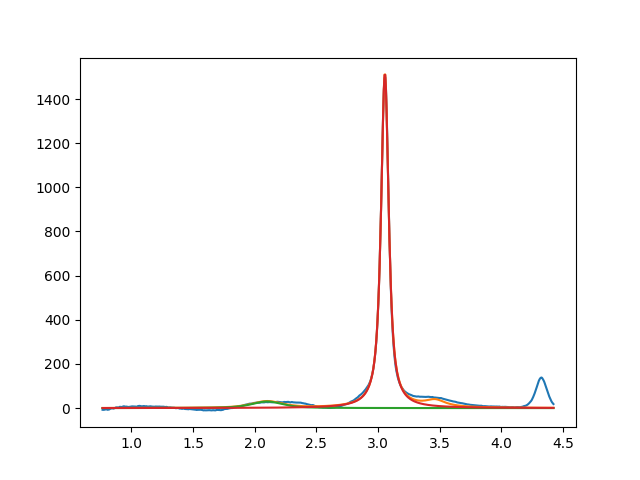

The table this chart was drawn from, first rows:
2.099999999999999645e+00, 2.999999992906919388e+01, 2.999999999997964850e-01, 3.839454468213852056e-01
3.055443685141778332e+00, 1.517371905008256817e+03, 7.441190197237554371e-02, 1.495225434496258166e-01
3.464287258422559024e+00, 2.999999999999999645e+01, 1.999999999999999833e-01, 1.887897604550725144e-14
